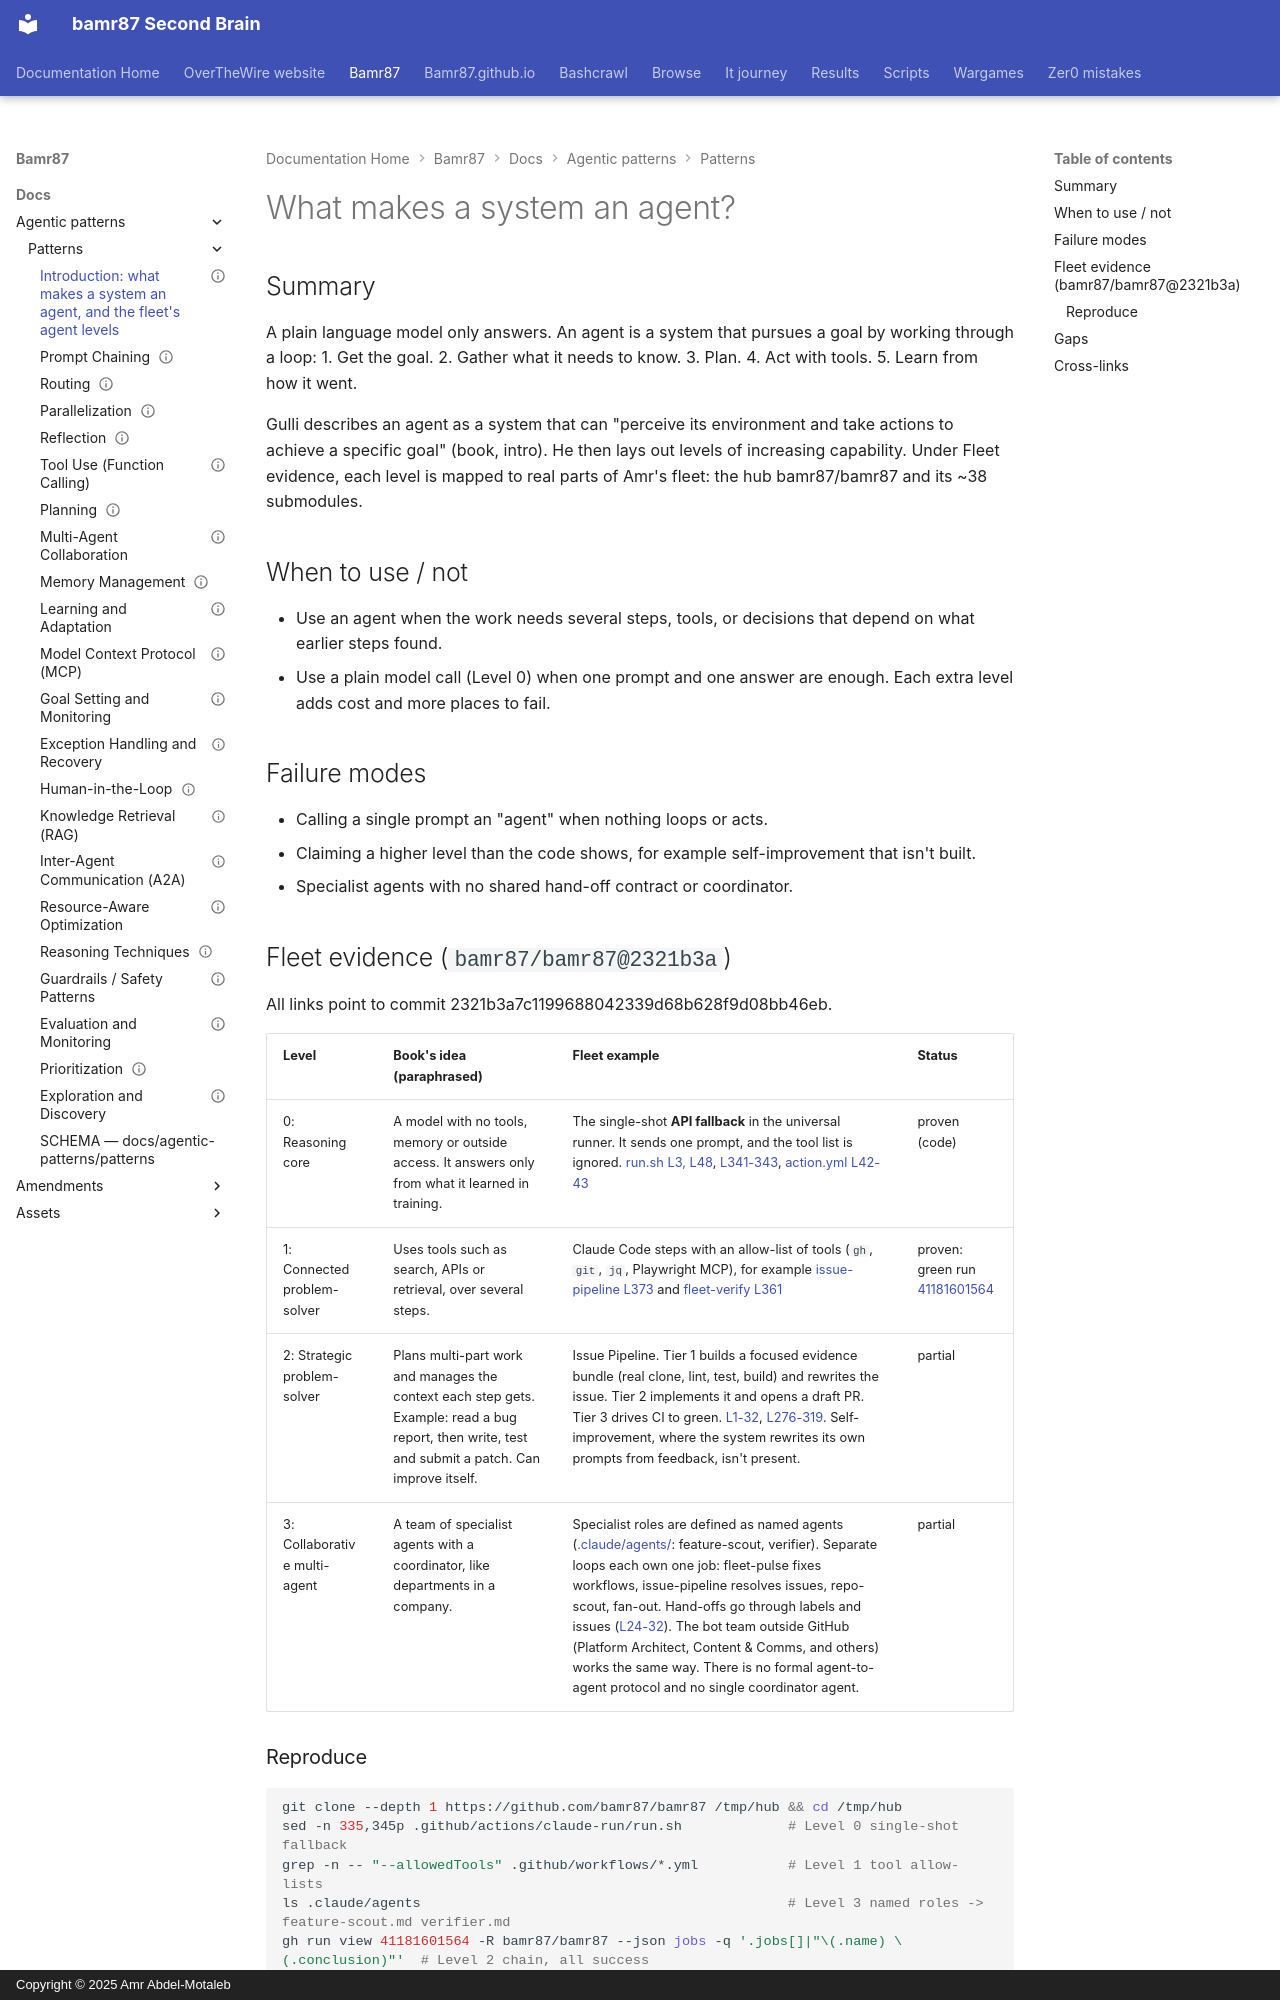

repository: bamr87/README · page: bamr87/docs/agentic-patterns/patterns/00-introduction/index.html · generator: mkdocs · copyright: Copyright © 2025 Amr Abdel-Motaleb

---
book_pages: 'Intro: ''What makes an AI system an Agent?'''
chapter: 0
evidence_repos:
- bamr87/bamr87
id: ADP-00
last_verified: 2026-10-31
owner_bot: Content & Comms
source_file: docs/agentic-patterns/patterns/00-introduction.md
source_repo: bamr87/bamr87
source_url: https://github.com/bamr87/bamr87/blob/main/docs/agentic-patterns/patterns/00-introduction.md
status: partial
title: 'Introduction: what makes a system an agent, and the fleet''s agent levels'
---
# What makes a system an agent?

## Summary

A plain language model only answers. An agent is a system that pursues a goal by working through a loop:
1. Get the goal.
2. Gather what it needs to know.
3. Plan.
4. Act with tools.
5. Learn from how it went.

Gulli describes an agent as a system that can "perceive its environment and take actions to achieve a specific goal" (book, intro). He then lays out levels of increasing capability. Under Fleet evidence, each level is mapped to real parts of Amr's fleet: the hub bamr87/bamr87 and its ~38 submodules.

## When to use / not

- Use an agent when the work needs several steps, tools, or decisions that depend on what earlier steps found.
- Use a plain model call (Level 0) when one prompt and one answer are enough. Each extra level adds cost and more places to fail.

## Failure modes

- Calling a single prompt an "agent" when nothing loops or acts.
- Claiming a higher level than the code shows, for example self-improvement that isn't built.
- Specialist agents with no shared hand-off contract or coordinator.

## Fleet evidence (`bamr87/bamr87@2321b3a`)

All links point to commit 2321b3a7c1199688042339d68b628f9d08bb46eb.

| Level | Book's idea (paraphrased) | Fleet example | Status |
|---|---|---|---|
| 0: Reasoning core | A model with no tools, memory or outside access. It answers only from what it learned in training. | The single-shot **API fallback** in the universal runner. It sends one prompt, and the tool list is ignored. [run.sh L3, L48](https://github.com/bamr87/bamr87/blob/2321b3a7c1199688042339d68b628f9d08bb46eb/.github/actions/claude-run/run.sh#L1-L50), [L341-343](https://github.com/bamr87/bamr87/blob/2321b3a7c1199688042339d68b628f9d08bb46eb/.github/actions/claude-run/run.sh#L341-L343), [action.yml L42-43](https://github.com/bamr87/bamr87/blob/2321b3a7c1199688042339d68b628f9d08bb46eb/.github/actions/claude-run/action.yml#L42-L43) | proven (code) |
| 1: Connected problem-solver | Uses tools such as search, APIs or retrieval, over several steps. | Claude Code steps with an allow-list of tools (`gh`, `git`, `jq`, Playwright MCP), for example [issue-pipeline L373](https://github.com/bamr87/bamr87/blob/2321b3a7c1199688042339d68b628f9d08bb46eb/.github/workflows/issue-pipeline.yml#L373) and [fleet-verify L361](https://github.com/bamr87/bamr87/blob/2321b3a7c1199688042339d68b628f9d08bb46eb/.github/workflows/fleet-verify.yml#L361) | proven: green run [41181601564](https://github.com/bamr87/bamr87/actions/runs/41181601564) |
| 2: Strategic problem-solver | Plans multi-part work and manages the context each step gets. Example: read a bug report, then write, test and submit a patch. Can improve itself. | Issue Pipeline. Tier 1 builds a focused evidence bundle (real clone, lint, test, build) and rewrites the issue. Tier 2 implements it and opens a draft PR. Tier 3 drives CI to green. [L1-32](https://github.com/bamr87/bamr87/blob/2321b3a7c1199688042339d68b628f9d08bb46eb/.github/workflows/issue-pipeline.yml#L1-L32), [L276-319](https://github.com/bamr87/bamr87/blob/2321b3a7c1199688042339d68b628f9d08bb46eb/.github/workflows/issue-pipeline.yml#L276-L319). Self-improvement, where the system rewrites its own prompts from feedback, isn't present. | partial |
| 3: Collaborative multi-agent | A team of specialist agents with a coordinator, like departments in a company. | Specialist roles are defined as named agents ([.claude/agents/](https://github.com/bamr87/bamr87/blob/2321b3a7c1199688042339d68b628f9d08bb46eb/.claude/agents): feature-scout, verifier). Separate loops each own one job: fleet-pulse fixes workflows, issue-pipeline resolves issues, repo-scout, fan-out. Hand-offs go through labels and issues ([L24-32](https://github.com/bamr87/bamr87/blob/2321b3a7c1199688042339d68b628f9d08bb46eb/.github/workflows/issue-pipeline.yml#L24-L32)). The bot team outside GitHub (Platform Architect, Content & Comms, and others) works the same way. There is no formal agent-to-agent protocol and no single coordinator agent. | partial |
